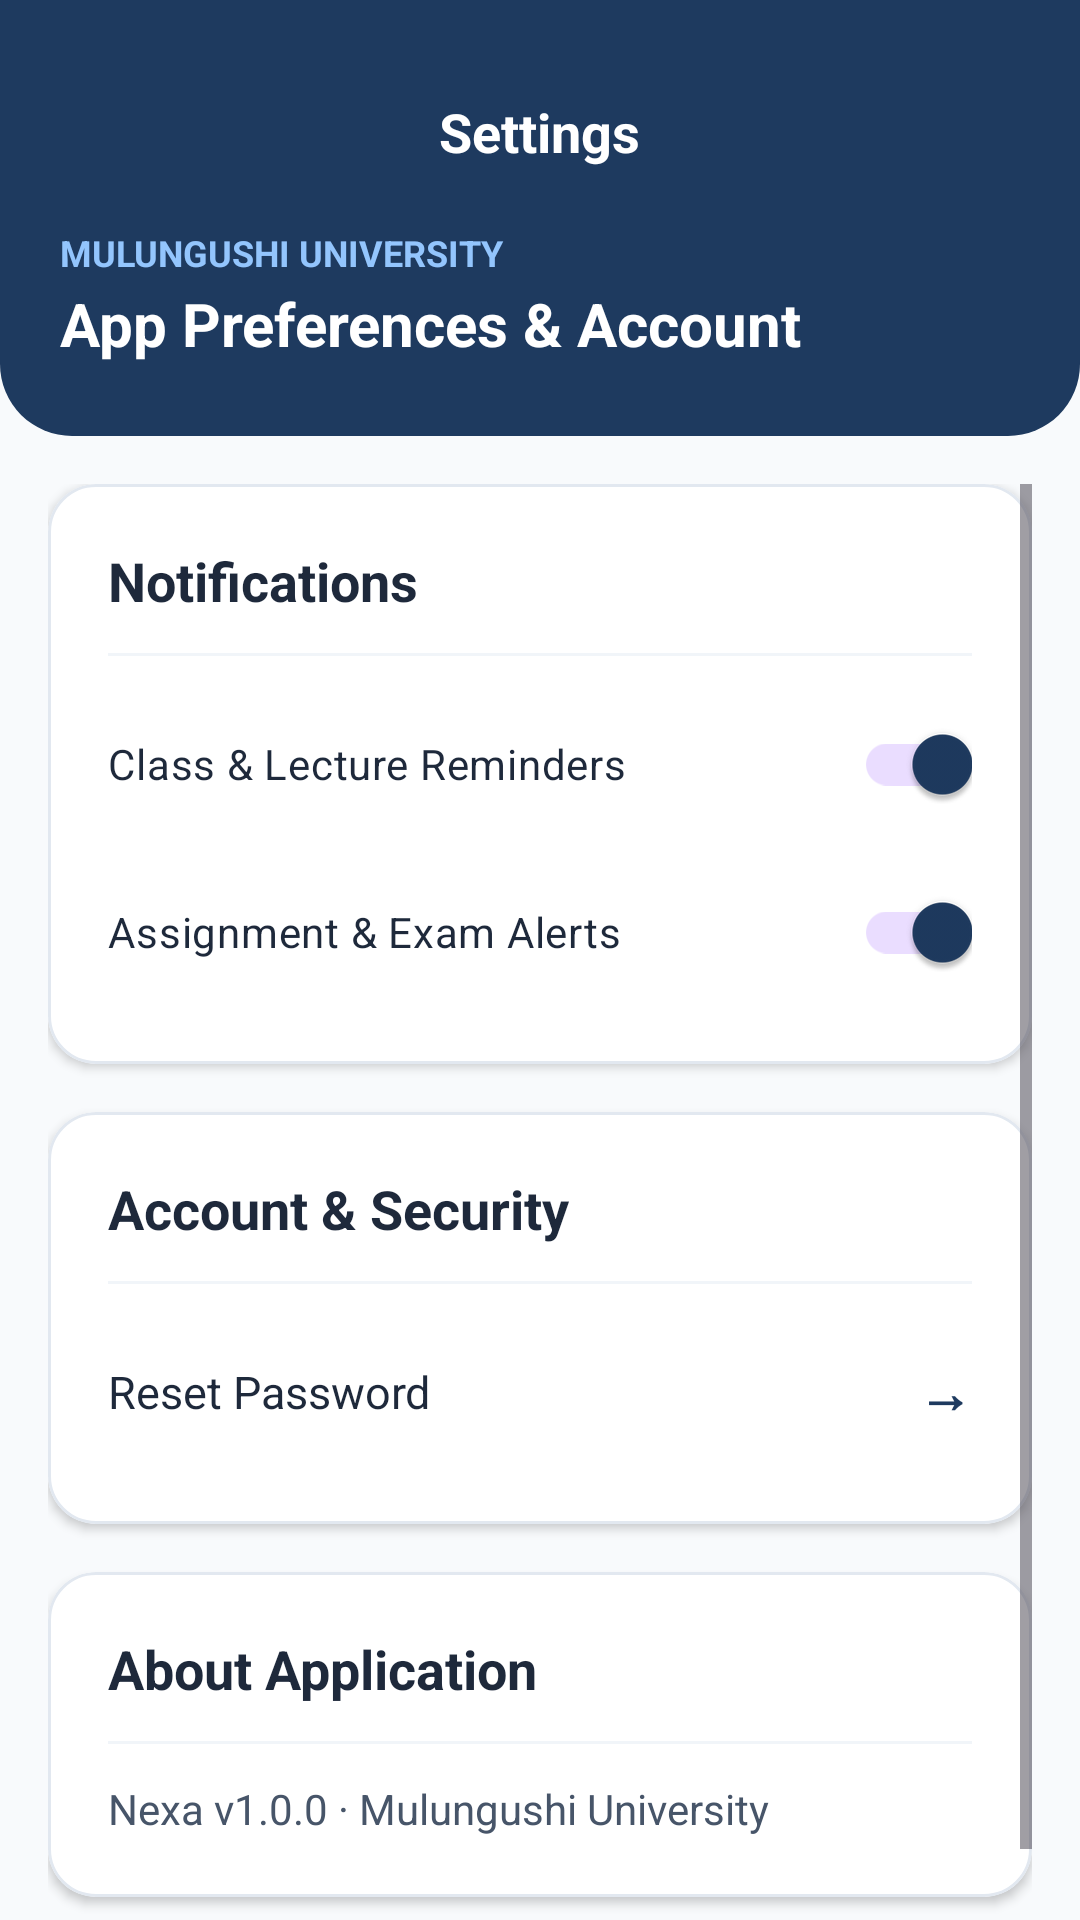

Android layout source for this screen:
<!-- AndroidManifest.xml: application theme Theme.MyApplication -->
<!-- res/layout/activity_settings.xml -->
<?xml version="1.0" encoding="utf-8"?>
<LinearLayout xmlns:android="http://schemas.android.com/apk/res/android"
    xmlns:app="http://schemas.android.com/apk/res-auto"
    xmlns:tools="http://schemas.android.com/tools"
    android:id="@+id/settings_main"
    android:layout_width="match_parent"
    android:layout_height="match_parent"
    android:background="@color/p"
    android:orientation="vertical"
    tools:context=".SettingsActivity">

    
    <LinearLayout
        android:layout_width="match_parent"
        android:layout_height="wrap_content"
        android:background="@drawable/header_bg"
        android:orientation="vertical"
        android:paddingStart="20dp"
        android:paddingTop="28dp"
        android:paddingEnd="20dp"
        android:paddingBottom="24dp">

        <RelativeLayout
            android:layout_width="match_parent"
            android:layout_height="wrap_content"
            android:layout_marginBottom="16dp">

            <ImageView
                android:id="@+id/back"
                android:layout_width="32dp"
                android:layout_height="32dp"
                android:layout_alignParentStart="true"
                android:layout_centerVertical="true"
                android:background="?attr/selectableItemBackgroundBorderless"
                android:clickable="true"
                android:contentDescription="Back"
                android:focusable="true"
                android:padding="4dp"
                android:src="@drawable/baseline_arrow_back_24"
                app:tint="@color/white" />

            <TextView
                android:layout_width="wrap_content"
                android:layout_height="wrap_content"
                android:layout_centerInParent="true"
                android:text="Settings"
                android:textColor="@color/white"
                android:textSize="18sp"
                android:textStyle="bold" />
        </RelativeLayout>

        <TextView
            android:layout_width="wrap_content"
            android:layout_height="wrap_content"
            android:text="MULUNGUSHI UNIVERSITY"
            android:textColor="#93C5FD"
            android:textSize="12sp"
            android:textStyle="bold" />

        <TextView
            android:layout_width="wrap_content"
            android:layout_height="wrap_content"
            android:layout_marginTop="2dp"
            android:text="App Preferences &amp; Account"
            android:textColor="@color/white"
            android:textSize="20sp"
            android:textStyle="bold" />
    </LinearLayout>

    <ScrollView
        android:layout_width="match_parent"
        android:layout_height="0dp"
        android:layout_weight="1"
        android:clipToPadding="false"
        android:padding="16dp">

        <LinearLayout
            android:layout_width="match_parent"
            android:layout_height="wrap_content"
            android:orientation="vertical">

            
            <com.google.android.material.card.MaterialCardView
                android:layout_width="match_parent"
                android:layout_height="wrap_content"
                android:layout_marginBottom="16dp"
                app:cardBackgroundColor="@color/card_bg_color"
                app:cardCornerRadius="16dp"
                app:cardElevation="2dp"
                app:strokeColor="@color/card_stroke_color"
                app:strokeWidth="1dp">

                <LinearLayout
                    android:layout_width="match_parent"
                    android:layout_height="wrap_content"
                    android:orientation="vertical"
                    android:padding="20dp">

                    <TextView
                        android:layout_width="wrap_content"
                        android:layout_height="wrap_content"
                        android:text="Notifications"
                        android:textColor="@color/form_text_color"
                        android:textSize="18sp"
                        android:textStyle="bold" />

                    <View
                        android:layout_width="match_parent"
                        android:layout_height="1dp"
                        android:layout_marginTop="12dp"
                        android:layout_marginBottom="12dp"
                        android:background="@color/soft_bg" />

                    <com.google.android.material.switchmaterial.SwitchMaterial
                        android:id="@+id/switchReminders"
                        android:layout_width="match_parent"
                        android:layout_height="wrap_content"
                        android:checked="true"
                        android:text="Class &amp; Lecture Reminders"
                        android:textColor="@color/form_text_color"
                        android:textSize="14sp" />

                    <com.google.android.material.switchmaterial.SwitchMaterial
                        android:id="@+id/switchAssignments"
                        android:layout_width="match_parent"
                        android:layout_height="wrap_content"
                        android:layout_marginTop="8dp"
                        android:checked="true"
                        android:text="Assignment &amp; Exam Alerts"
                        android:textColor="@color/form_text_color"
                        android:textSize="14sp" />
                </LinearLayout>
            </com.google.android.material.card.MaterialCardView>

            
            <com.google.android.material.card.MaterialCardView
                android:layout_width="match_parent"
                android:layout_height="wrap_content"
                android:layout_marginBottom="16dp"
                app:cardBackgroundColor="@color/card_bg_color"
                app:cardCornerRadius="16dp"
                app:cardElevation="2dp"
                app:strokeColor="@color/card_stroke_color"
                app:strokeWidth="1dp">

                <LinearLayout
                    android:layout_width="match_parent"
                    android:layout_height="wrap_content"
                    android:orientation="vertical"
                    android:padding="20dp">

                    <TextView
                        android:layout_width="wrap_content"
                        android:layout_height="wrap_content"
                        android:text="Account &amp; Security"
                        android:textColor="@color/form_text_color"
                        android:textSize="18sp"
                        android:textStyle="bold" />

                    <View
                        android:layout_width="match_parent"
                        android:layout_height="1dp"
                        android:layout_marginTop="12dp"
                        android:layout_marginBottom="12dp"
                        android:background="@color/soft_bg" />

                    <LinearLayout
                        android:id="@+id/rowChangePassword"
                        android:layout_width="match_parent"
                        android:layout_height="48dp"
                        android:background="?attr/selectableItemBackground"
                        android:clickable="true"
                        android:focusable="true"
                        android:gravity="center_vertical"
                        android:orientation="horizontal">

                        <TextView
                            android:layout_width="0dp"
                            android:layout_height="wrap_content"
                            android:layout_weight="1"
                            android:text="Reset Password"
                            android:textColor="@color/form_text_color"
                            android:textSize="15sp" />

                        <TextView
                            android:layout_width="wrap_content"
                            android:layout_height="wrap_content"
                            android:text="→"
                            android:textColor="?attr/accentTextColor"
                            android:textSize="18sp"
                            android:textStyle="bold" />
                    </LinearLayout>
                </LinearLayout>
            </com.google.android.material.card.MaterialCardView>

            
            <com.google.android.material.card.MaterialCardView
                android:layout_width="match_parent"
                android:layout_height="wrap_content"
                android:layout_marginBottom="16dp"
                app:cardBackgroundColor="@color/card_bg_color"
                app:cardCornerRadius="16dp"
                app:cardElevation="2dp"
                app:strokeColor="@color/card_stroke_color"
                app:strokeWidth="1dp">

                <LinearLayout
                    android:layout_width="match_parent"
                    android:layout_height="wrap_content"
                    android:orientation="vertical"
                    android:padding="20dp">

                    <TextView
                        android:layout_width="wrap_content"
                        android:layout_height="wrap_content"
                        android:text="About Application"
                        android:textColor="@color/form_text_color"
                        android:textSize="18sp"
                        android:textStyle="bold" />

                    <View
                        android:layout_width="match_parent"
                        android:layout_height="1dp"
                        android:layout_marginTop="12dp"
                        android:layout_marginBottom="12dp"
                        android:background="@color/soft_bg" />

                    <TextView
                        android:layout_width="wrap_content"
                        android:layout_height="wrap_content"
                        android:text="Nexa v1.0.0 · Mulungushi University"
                        android:textColor="@color/form_label_color"
                        android:textSize="14sp" />
                </LinearLayout>
            </com.google.android.material.card.MaterialCardView>

        </LinearLayout>
    </ScrollView>
</LinearLayout>
<!-- resources referenced by this layout -->
<resources>
  <color name="card_bg_color">#FFFFFF</color>
  <color name="card_stroke_color">#E2E8F0</color>
  <color name="form_label_color">#475569</color>
  <color name="form_text_color">#1E293B</color>
  <color name="p">#F8FAFC</color>
  <color name="soft_bg">#F1F5F9</color>
  <color name="white">#FFFFFFFF</color>
  <!-- drawable header_bg (drawable) -->
  <?xml version="1.0" encoding="utf-8"?>
  <shape xmlns:android="http://schemas.android.com/apk/res/android"
      android:shape="rectangle">
      <solid android:color="?attr/colorPrimary" />
      <corners
          android:bottomLeftRadius="24dp"
          android:bottomRightRadius="24dp" />
  </shape>
  <style name="Theme.MyApplication" parent="Base.Theme.MyApplication" />
  <style name="Base.Theme.MyApplication" parent="Theme.Material3.DayNight.NoActionBar">
          <item name="colorPrimary">@color/accent_navy</item>
          <item name="colorOnPrimary">@color/white</item>
          <item name="accentTextColor">@color/accent_navy_text</item>
          <item name="android:statusBarColor">@color/accent_navy</item>
          <item name="android:navigationBarColor">@color/p</item>
          <item name="android:windowLightNavigationBar" tools:targetApi="O_MR1">true</item>
      </style>
  <color name="accent_navy">#1E3A5F</color>
  <color name="accent_navy_text">#1E3A5F</color>
</resources>
